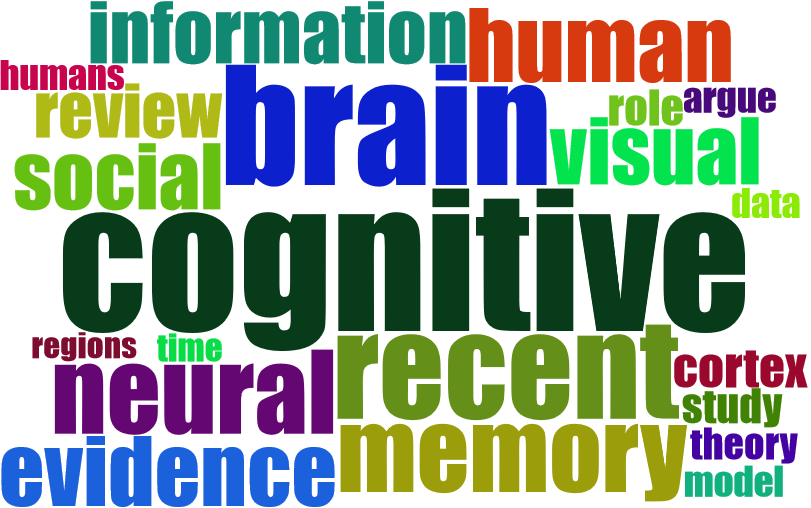

Values plotted in this chart, from the file beside it:
Terms, Frequency
cognitive, 1262
brain, 1065
recent, 897
neural, 744
memory, 724
human, 659
research, 655
evidence, 627
studies, 619
visual, 597
social, 583
processing, 554
information, 550
learning, 548
processes, 530
review, 478
mechanisms, 468
models, 461
language, 421
perception, 420
understanding, 403
cognition, 388
attention, 379
cortex, 358
activity, 357
findings, 356
system, 352
systems, 343
control, 335
functional, 330
role, 324
suggest, 321
study, 311
representations, 309
behavior, 288
development, 286
theory, 282
propose, 277
framework, 274
argue, 273
model, 272
data, 265
humans, 264
function, 263
sensory, 257
knowledge, 256
time, 248
provide, 247
perceptual, 234
regions, 234
